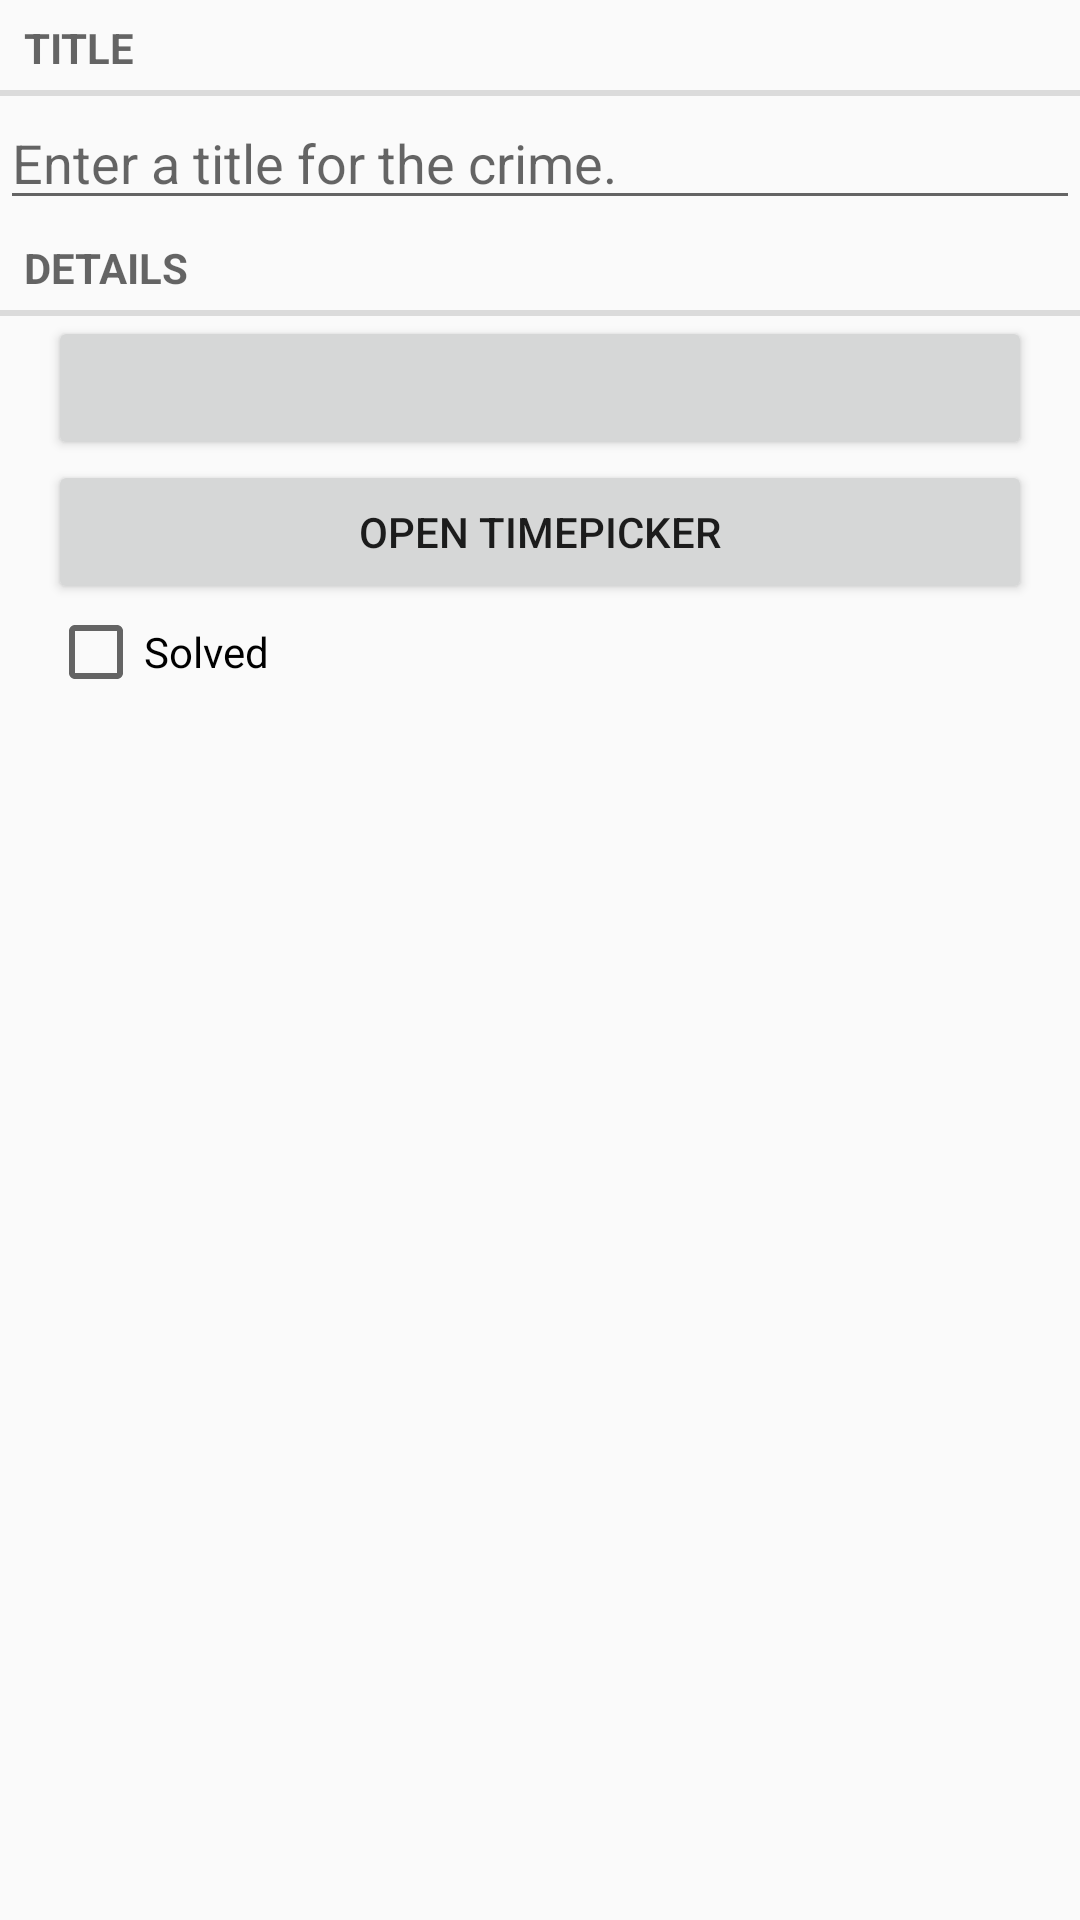

Reconstruct the res/layout file that produces this screen, plus the resources it refers to.
<!-- AndroidManifest.xml: application theme AppTheme -->
<!-- res/layout/fragment_crime.xml -->
<?xml version="1.0" encoding="utf-8"?>
<LinearLayout xmlns:android="http://schemas.android.com/apk/res/android"
    android:orientation="vertical" android:layout_width="match_parent"
    android:layout_height="wrap_content">

    <TextView
        android:layout_width="match_parent"
        android:layout_height="wrap_content"
        android:text="@string/crime_title_label"
        style="?android:listSeparatorTextViewStyle"/>

    <EditText
        android:id="@+id/crime_title"
        android:layout_width="match_parent"
        android:layout_height="wrap_content"
        android:hint="@string/crime_title_hint" />

    <TextView
        android:layout_width="match_parent"
        android:layout_height="wrap_content"
        android:text="@string/crime_details_label"
        style="?android:listSeparatorTextViewStyle"/>

    <Button
        android:id="@+id/crime_date"
        android:layout_width="match_parent"
        android:layout_height="wrap_content"
        android:layout_marginLeft="16dp"
        android:layout_marginRight="16dp"/>
    <Button
        android:id="@+id/crime_time"
        android:layout_width="match_parent"
        android:layout_height="wrap_content"
        android:layout_marginLeft="16dp"
        android:layout_marginRight="16dp"
        android:text="@string/crime_time"/>

    <CheckBox
        android:id="@+id/crime_solved"
        android:layout_width="match_parent"
        android:layout_height="wrap_content"
        android:layout_marginLeft="16dp"
        android:layout_marginRight="16dp"
        android:text="@string/crime_solved_label"
        />

</LinearLayout>
<!-- resources referenced by this layout -->
<resources>
  <string name="crime_details_label">DETAILS</string>
  <string name="crime_solved_label">Solved</string>
  <string name="crime_time">Open TimePicker</string>
  <string name="crime_title_hint">Enter a title for the crime.</string>
  <string name="crime_title_label">TITLE</string>
  <style name="AppTheme" parent="Theme.AppCompat.Light.DarkActionBar">
          
          <item name="colorPrimary">@color/colorPrimary</item>
          <item name="colorPrimaryDark">@color/colorPrimaryDark</item>
          <item name="colorAccent">@color/colorAccent</item>
      </style>
  <!-- not gathered from this repository: default colours our renderer supplied (Android Studio template values) -->
  <color name="colorPrimary">#FF6200EE</color>
  <color name="colorPrimaryDark">#FF3700B3</color>
  <color name="colorAccent">#FF03DAC5</color>
</resources>
